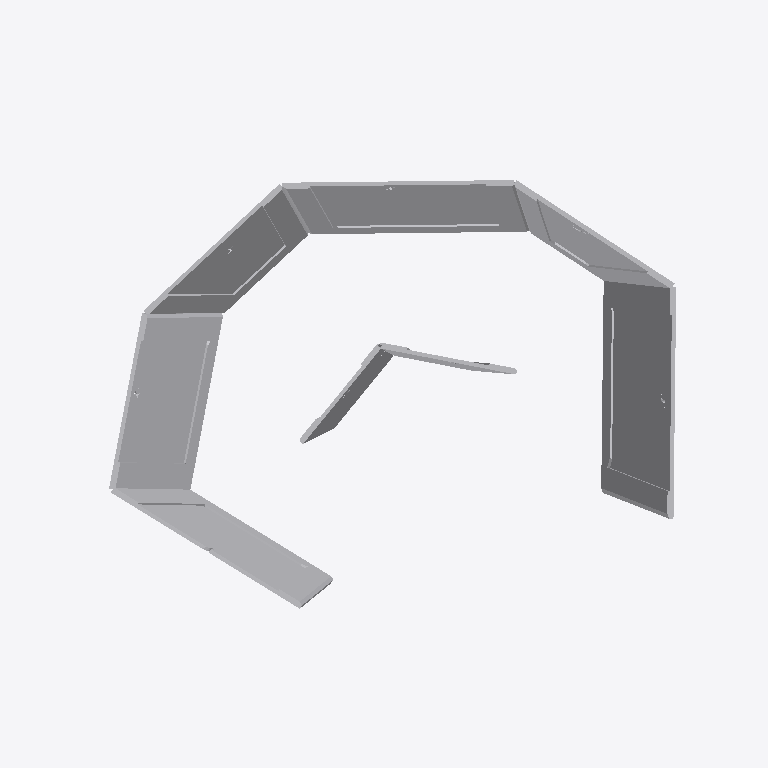
Plan cut of the same IFC building model at storey 'Default Building Storey' (level 0.00 m, cut at 1.40 m), seen from above with north up, elements coloured by IFC class (only those large enough to see are counted): 53 other elements (light grey). Cut surfaces are drawn darker.
Extent 5.2 m × 3.7 m × 3.0 m (x, y, z). Storeys (1): Default Building Storey at 0.00 m. Elements (96): 96 IfcBuildingElementProxy.

HEADER;
FILE_DESCRIPTION(('ViewDefinition [CoordinationView_V2.0]'),'2;1');
FILE_NAME('C-05.ifc','2022-12-15T13:26:54',(''),('',''),'','TopSolid 7.16.400.128','');
FILE_SCHEMA(('IFC4'));
ENDSEC;
DATA;
#1=IFCPROJECT('0KaDoRpEfFgfnYUdbteTV6',#2,'PAVILLON',$,$,$,$,(#4),#28);
#29=IFCSITE('1tXyJNuIf13u3uihEkI2U1',#2,'Default Site',$,$,#30,$,$,.ELEMENT.,$,$,$,$,$);
#33=IFCBUILDING('2aGRkvW7vFShv0jZuv1tVn',#2,'Default Building',$,$,#34,$,$,.ELEMENT.,$,$,$);
#40=IFCBUILDINGSTOREY('1SZrygBInE4Q803Pbo9K1A',#2,'Default Building Storey',$,$,#41,$,$,.ELEMENT.,$);
#29088=IFCBUILDINGELEMENTPROXY('12kI1VG$vER9XWAwccjSEc',#2,'MULTI PANNEAU - M6 - A1','PAN M6 - A1',$,#29089,#29094,$,$);
#30337=IFCBUILDINGELEMENTPROXY('0S2MOUMr9FkBeiD6$ulyZQ',#2,'MULTI PANNEAU - M6 - A2','PAN M6 - A2',$,#30338,#30343,$,$);
#10198=IFCBUILDINGELEMENTPROXY('1p5hJv1vfC$BM3WeDbzmaU',#2,'MULTI PANNEAU - M2 - A2','PAN M2 - A2',$,#10199,#10204,$,$);
#18995=IFCBUILDINGELEMENTPROXY('1QGyFTgsT4ZeEGllJiHdD2',#2,'MULTI PANNEAU - M4 - A1','PAN M4 - A1',$,#18996,#19001,$,$);
#8944=IFCBUILDINGELEMENTPROXY('1aXyDwp4n7MON3EKBXAhoa',#2,'MULTI PANNEAU - M2 - A1','PAN M2 - A1',$,#8945,#8950,$,$);
#20244=IFCBUILDINGELEMENTPROXY('2kFXIEteX2q8gugwII5Rs4',#2,'MULTI PANNEAU - M4 - A2','PAN M4 - A2',$,#20245,#20250,$,$);
#5160=IFCBUILDINGELEMENTPROXY('23ldl_HEb3NOlRJ5jdfUya',#2,'MULTI PANNEAU - M1 - A2','PAN M1 - A2',$,#5161,#5166,$,$);
#3884=IFCBUILDINGELEMENTPROXY('0PsOIHSuL0nRCEyKzD7J74',#2,'MULTI PANNEAU - M1 - A1','PAN M1 - A1',$,#3885,#3890,$,$);
#32827=IFCBUILDINGELEMENTPROXY('0h46jW3PjATu1vuFIokFtt',#2,'MULTI PANNEAU - M6 - B2','PAN M6 - B2',$,#32828,#32833,$,$);
#967=IFCBUILDINGELEMENTPROXY('0TSGO4j6vCiORbpilWRr09',#2,'POUTRE = C2 - P4','',$,#968,#973,$,$);
#820=IFCBUILDINGELEMENTPROXY('1$TLTE9PT3VAEM8bLlvnz6',#2,'POUTRE = C2 - P2','',$,#821,#826,$,$);
#112=IFCBUILDINGELEMENTPROXY('04qQUExNbBFwo_G$Z$jGCt',#2,'POUTRE = C6 - P1','',$,#113,#118,$,$);
#338=IFCBUILDINGELEMENTPROXY('204eSjW5L8ReUkzLCPXDD5',#2,'POUTRE = C6 - P4','',$,#339,#344,$,$);
#15216=IFCBUILDINGELEMENTPROXY('1kReFePjL5wukJwM3TeopU',#2,'MULTI PANNEAU - M3 - A2','PAN M3 - A2',$,#15217,#15222,$,$);
#192=IFCBUILDINGELEMENTPROXY('0$FeEaPL9DLO6OnLLavreW',#2,'POUTRE = C6 - P2','',$,#193,#198,$,$);
#745=IFCBUILDINGELEMENTPROXY('3MfvjvMPDD09kZgLSrPSks',#2,'POUTRE = C2 - P1','',$,#746,#751,$,$);
#17734=IFCBUILDINGELEMENTPROXY('0K4oSjofDDuxolML385zKT',#2,'MULTI PANNEAU - M3 - B2','PAN M3 - B2',$,#17735,#17740,$,$);
#23992=IFCBUILDINGELEMENTPROXY('0orxSMMpn1XfDywpF8wU6J',#2,'MULTI PANNEAU - M5 - A1','PAN M5 - A1',$,#23993,#23998,$,$);
#13944=IFCBUILDINGELEMENTPROXY('2nSr7g3Lj7I8dgLLtRgjtP',#2,'MULTI PANNEAU - M3 - A1','PAN M3 - A1',$,#13945,#13950,$,$);
#1377=IFCBUILDINGELEMENTPROXY('049Z6xpNn8XOI9BVKMHk9J',#2,'POUTRE = C4 - P1','',$,#1378,#1383,$,$);
#1137=IFCBUILDINGELEMENTPROXY('2x2bKbyHzFx8lWrfVRxkQv',#2,'POUTRE = C3 - P2','',$,#1138,#1143,$,$);
#12678=IFCBUILDINGELEMENTPROXY('26$kwjFQ51ROqNLeFOB105',#2,'MULTI PANNEAU - M2 - B2','PAN M2 - B2',$,#12679,#12684,$,$);
#1284=IFCBUILDINGELEMENTPROXY('2Me4Bwvf59sh7dPDHM5zmo',#2,'POUTRE = C3 - P4','',$,#1285,#1290,$,$);
#1597=IFCBUILDINGELEMENTPROXY('2HHLZa_8H4xeUgTyRfXjp3',#2,'POUTRE = C4 - P4','',$,#1598,#1603,$,$);
#1451=IFCBUILDINGELEMENTPROXY('3zA4ZECEL1K8OW9H9Ot35F',#2,'POUTRE = C4 - P2','',$,#1452,#1457,$,$);
#22731=IFCBUILDINGELEMENTPROXY('3gJB_zDvDCMOguvZifN99e',#2,'MULTI PANNEAU - M4 - B2','PAN M4 - B2',$,#22732,#22737,$,$);
#652=IFCBUILDINGELEMENTPROXY('2gDtnaxgL9_uKvX8rseCAl',#2,'POUTRE = C1 - P4','',$,#653,#658,$,$);
#506=IFCBUILDINGELEMENTPROXY('3bUGYoeLP99BXe2DiwjjgF',#2,'POUTRE = C1 - P2','',$,#507,#512,$,$);
#431=IFCBUILDINGELEMENTPROXY('2x$0Ck7Zz1RAiAZaNT7CiY',#2,'POUTRE = C1 - P1','',$,#432,#437,$,$);
#1914=IFCBUILDINGELEMENTPROXY('3dAiIY9ID2FhMflnaRPxjA',#2,'POUTRE = C5 - P4','',$,#1915,#1920,$,$);
#25279=IFCBUILDINGELEMENTPROXY('2rGnXcVefBn8wQCwTfTy8c',#2,'MULTI PANNEAU - M5 - A2','PAN M5 - A2',$,#25280,#25285,$,$);
#7688=IFCBUILDINGELEMENTPROXY('2BbYyj80H3CQYTHT1i7ieO',#2,'MULTI PANNEAU - M1 - B2','PAN M1 - B2',$,#7689,#7694,$,$);
#1767=IFCBUILDINGELEMENTPROXY('0bvMjWtznFCfVzXMQ22sUs',#2,'POUTRE = C5 - P2','',$,#1768,#1773,$,$);
#39088=IFCBUILDINGELEMENTPROXY('0G7GGFOAbEXR1TT5pI1Wrs',#2,'MULTI PANNEAU - M8 - A1','PAN M8 - A1',$,#39089,#39094,$,$);
#1060=IFCBUILDINGELEMENTPROXY('3X9hnYgK1FIwRkx6$WwceC',#2,'POUTRE = C3 - P1','',$,#1061,#1066,$,$);
#40365=IFCBUILDINGELEMENTPROXY('2YknO2klLEJevDhRZEXIuv',#2,'MULTI PANNEAU - M8 - A2','PAN M8 - A2',$,#40366,#40371,$,$);
#27822=IFCBUILDINGELEMENTPROXY('27Z6EsQjr7KABrmIXJimI7',#2,'MULTI PANNEAU - M5 - B2','PAN M5 - B2',$,#27823,#27828,$,$);
#16493=IFCBUILDINGELEMENTPROXY('392hetxMT4t91HFosGciGV',#2,'MULTI PANNEAU - M3 - B1','PAN M3 - B1',$,#16494,#16499,$,$);
#34088=IFCBUILDINGELEMENTPROXY('30hFJK18LEsx2FfNXmEeNL',#2,'MULTI PANNEAU - M7 - A1','PAN M7 - A1',$,#34089,#34094,$,$);
#42888=IFCBUILDINGELEMENTPROXY('2wm2X7V6n2pxCFwkcfbDuI',#2,'MULTI PANNEAU - M8 - B2','PAN M8 - B2',$,#42889,#42894,$,$);
#1690=IFCBUILDINGELEMENTPROXY('316UgHd9L8kQWbBQk3gVM5',#2,'POUTRE = C5 - P1','',$,#1691,#1696,$,$);
#31586=IFCBUILDINGELEMENTPROXY('0pFJQRimPBhPV47xWw1d55',#2,'MULTI PANNEAU - M6 - B1','PAN M6 - B1',$,#31587,#31592,$,$);
#37827=IFCBUILDINGELEMENTPROXY('2Puq9HfonDDOBh0cwpjNe9',#2,'MULTI PANNEAU - M7 - B2','PAN M7 - B2',$,#37828,#37833,$,$);
#26566=IFCBUILDINGELEMENTPROXY('3985F217LFjAx3r7s1KzaM',#2,'MULTI PANNEAU - M5 - B1','PAN M5 - B1',$,#26567,#26572,$,$);
#35332=IFCBUILDINGELEMENTPROXY('1VtzLvKnn0OOqMC$ibYf$U',#2,'MULTI PANNEAU - M7 - A2','PAN M7 - A2',$,#35333,#35338,$,$);
#11442=IFCBUILDINGELEMENTPROXY('2o_jzqDv12o8pDmJlbtVyO',#2,'MULTI PANNEAU - M2 - B1','PAN M2 - B1',$,#11443,#11448,$,$);
#41647=IFCBUILDINGELEMENTPROXY('21znmSVBzFhOP7ftE$BdKY',#2,'MULTI PANNEAU - M8 - B1','PAN M8 - B1',$,#41648,#41653,$,$);
#36586=IFCBUILDINGELEMENTPROXY('0ptGq79tXAsAIVKlL1c$2X',#2,'MULTI PANNEAU - M7 - B1','PAN M7 - B1',$,#36587,#36592,$,$);
#21485=IFCBUILDINGELEMENTPROXY('3poED31zz0TPaOTKARHbC5',#2,'MULTI PANNEAU - M4 - B1','PAN M4 - B1',$,#21486,#21491,$,$);
#2081=IFCBUILDINGELEMENTPROXY('3e7K6nwwLEKgtH5G$sRNXj',#2,'POUTRE = C7 - P2','',$,#2082,#2087,$,$);
#2227=IFCBUILDINGELEMENTPROXY('0ScQ_x$Sz1TQXI4kRT_wjC',#2,'POUTRE = C7 - P4','',$,#2228,#2233,$,$);
#2397=IFCBUILDINGELEMENTPROXY('3WQmglDTnAdfxb2u8E8P9X',#2,'POUTRE = C8 - P2','',$,#2398,#2403,$,$);
#2544=IFCBUILDINGELEMENTPROXY('128xnWl$LELuLsJ3ffm0iw',#2,'POUTRE = C8 - P4','',$,#2545,#2550,$,$);
ENDSEC;
